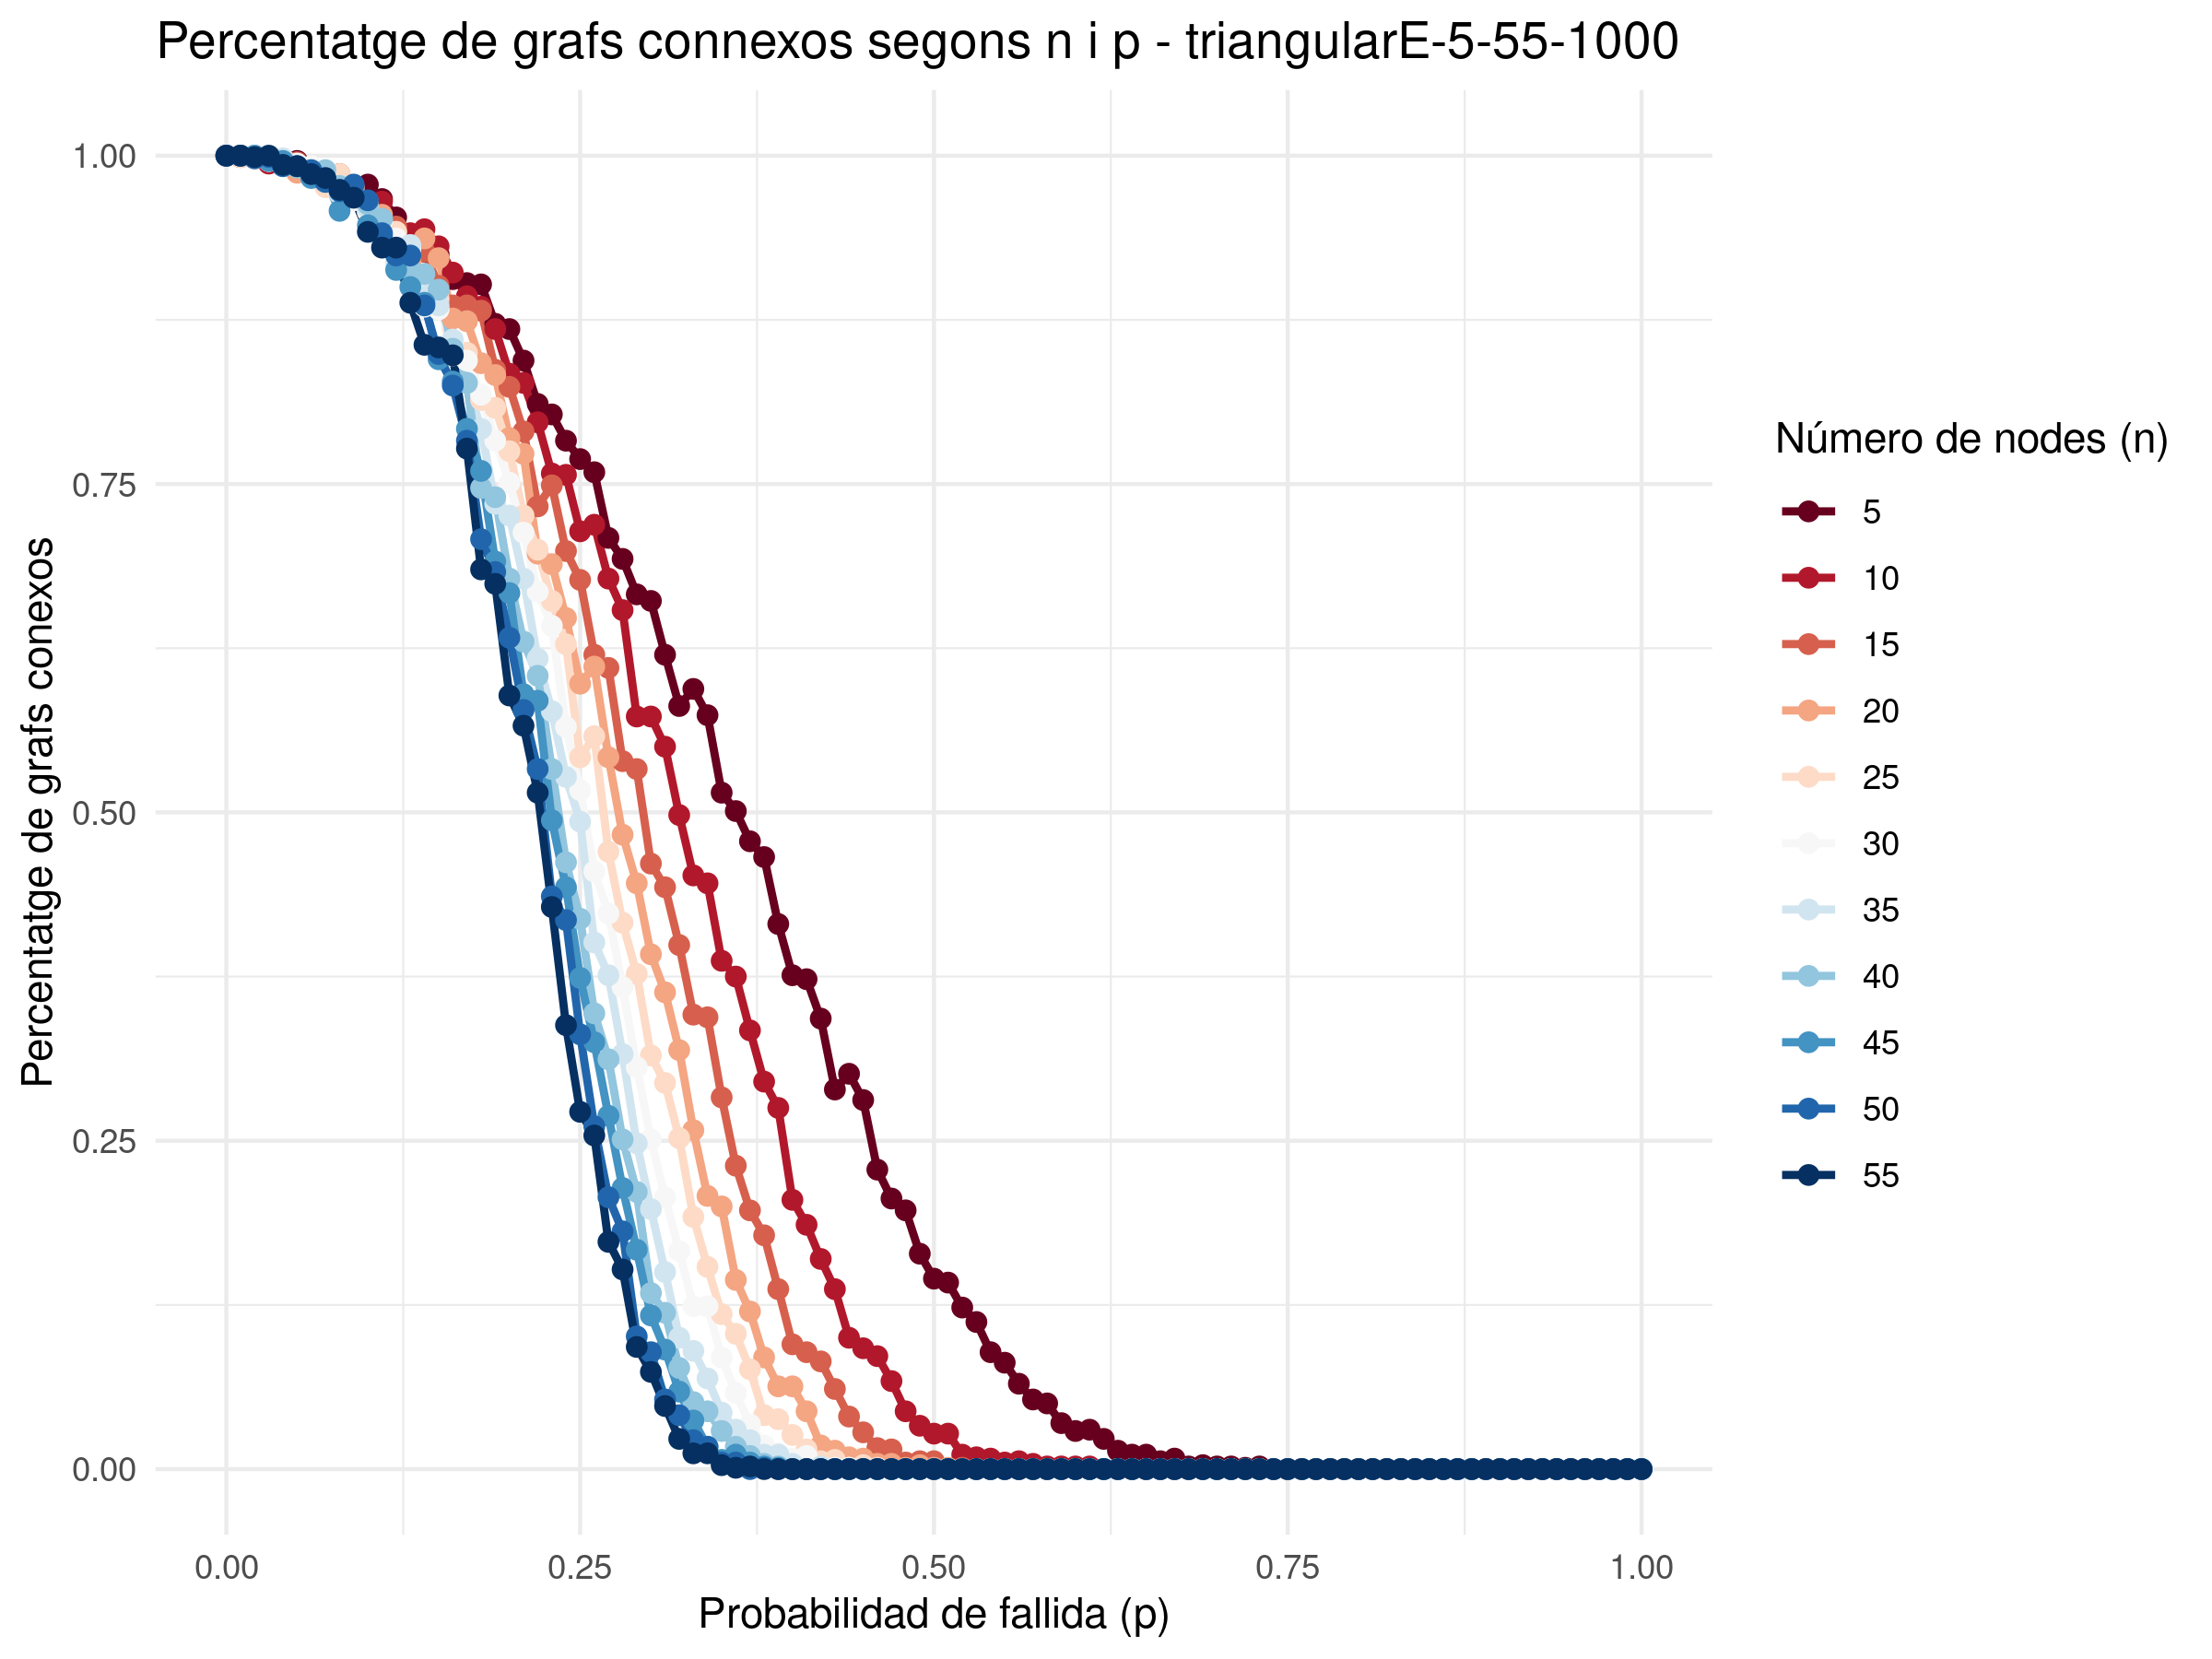

Values plotted in this chart, from the file beside it:
p; n; connectedGraphsPercentatge
0.000000; 5; 1
0.01; 5; 1
0.02; 5; 1
0.03; 5; 0.995
0.04; 5; 0.993
0.05; 5; 0.996
0.06; 5; 0.991
0.07; 5; 0.986
0.08; 5; 0.982
0.09; 5; 0.976
0.1; 5; 0.978
0.11; 5; 0.967
0.12; 5; 0.953
0.13; 5; 0.937
0.14; 5; 0.927
0.15; 5; 0.925
0.16; 5; 0.906
0.17; 5; 0.903
0.18; 5; 0.902
0.19; 5; 0.872
0.2; 5; 0.868
0.21; 5; 0.844
0.22; 5; 0.811
0.23; 5; 0.803
0.24; 5; 0.783
0.25; 5; 0.769
0.26; 5; 0.759
0.27; 5; 0.709
0.28; 5; 0.693
0.29; 5; 0.666
0.3; 5; 0.661
0.31; 5; 0.62
0.32; 5; 0.581
0.33; 5; 0.594
0.34; 5; 0.574
0.35; 5; 0.515
0.36; 5; 0.501
0.37; 5; 0.478
0.38; 5; 0.466
0.39; 5; 0.415
0.4; 5; 0.376
0.41; 5; 0.373
0.42; 5; 0.343
0.43; 5; 0.289
0.44; 5; 0.301
0.45; 5; 0.281
0.46; 5; 0.228
0.47; 5; 0.206
0.48; 5; 0.197
0.49; 5; 0.164
0.5; 5; 0.145
0.51; 5; 0.142
0.52; 5; 0.123
0.53; 5; 0.112
0.54; 5; 0.089
0.55; 5; 0.081
0.56; 5; 0.065
0.57; 5; 0.053
0.58; 5; 0.05
0.59; 5; 0.035
... 1,051 more rows
